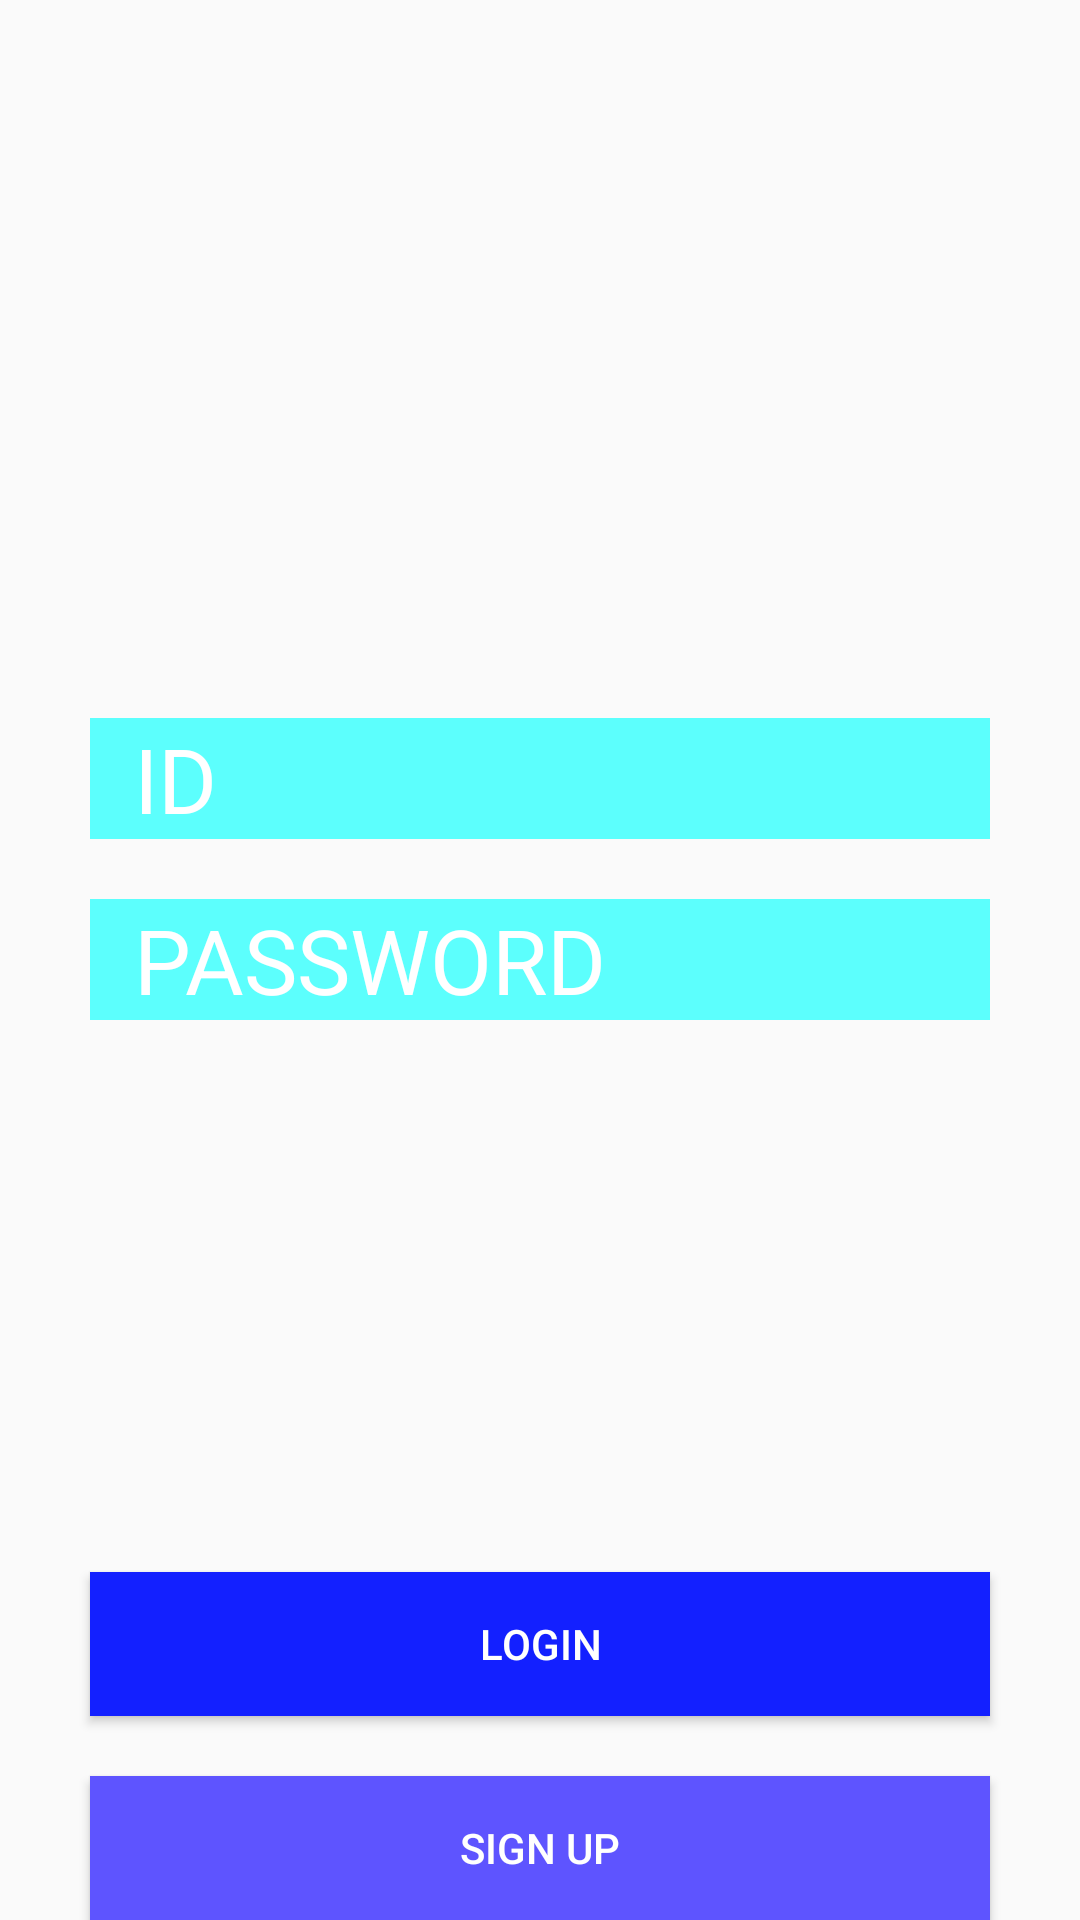

Write the Android layout XML for this screen, with the resource values it uses.
<!-- AndroidManifest.xml: application theme AppTheme -->
<!-- res/layout/activity_login.xml -->
<RelativeLayout xmlns:android="http://schemas.android.com/apk/res/android"
    xmlns:tools="http://schemas.android.com/tools" android:layout_width="match_parent"
    android:layout_height="match_parent" android:paddingLeft="@dimen/activity_horizontal_margin"
    android:paddingRight="@dimen/activity_horizontal_margin"
    android:paddingTop="@dimen/activity_vertical_margin"
    android:paddingBottom="@dimen/activity_vertical_margin"
    tools:context="org.androidtown.illowa.LoginActivity">

    <Button
        android:layout_width="300dp"
        android:layout_height="wrap_content"
        android:text="Login"
        android:id="@+id/button_login"
        android:textColor="#ffffff"
        android:background="#ff1320ff"
        android:layout_above="@+id/button_sign"
        android:layout_alignLeft="@+id/button_sign"
        android:layout_alignStart="@+id/button_sign"
        android:layout_marginBottom="20dp" />
    <Button
        android:layout_width="300dp"
        android:layout_height="wrap_content"
        android:text="Sign Up"
        android:id="@+id/button_sign"
        android:layout_alignParentBottom="true"
        android:layout_centerHorizontal="true"
        android:textColor="#ffffff"
        android:background="#ff5e54ff" />

    <EditText
        android:layout_width="wrap_content"
        android:layout_height="wrap_content"
        android:id="@+id/editText_id"
        android:hint="  ID"
        android:layout_above="@+id/editText_pwd"
        android:layout_alignLeft="@+id/button_login"
        android:layout_alignStart="@+id/button_login"
        android:layout_marginBottom="20dp"
        android:layout_alignRight="@+id/button_login"
        android:layout_alignEnd="@+id/button_login"
        android:background="#ff5cfffd"
        android:textColorHint="#ffffff"
        android:textSize="30dp" />

    <EditText
        android:layout_width="wrap_content"
        android:layout_height="wrap_content"
        android:id="@+id/editText_pwd"
        android:hint="  PASSWORD"
        android:layout_centerVertical="true"
        android:layout_alignRight="@+id/editText_id"
        android:layout_alignEnd="@+id/editText_id"
        android:layout_alignLeft="@+id/editText_id"
        android:layout_alignStart="@+id/editText_id"
        android:background="#ff5cfffd"
        android:textColorHint="#ffffff"
        android:textSize="30dp" />
</RelativeLayout>
<!-- resources referenced by this layout -->
<resources>
  <style name="AppTheme" parent="AppTheme.Base">
          
      </style>
  <style name="AppTheme.Base" parent="Theme.AppCompat.Light.DarkActionBar">
          <item name="colorPrimary">@color/colorPrimary</item>
          <item name="colorPrimaryDark">@color/colorPrimaryDark</item>
      </style>
  <color name="colorPrimary">#29B6F6</color>
  <color name="colorPrimaryDark">#2480A0</color>
</resources>
